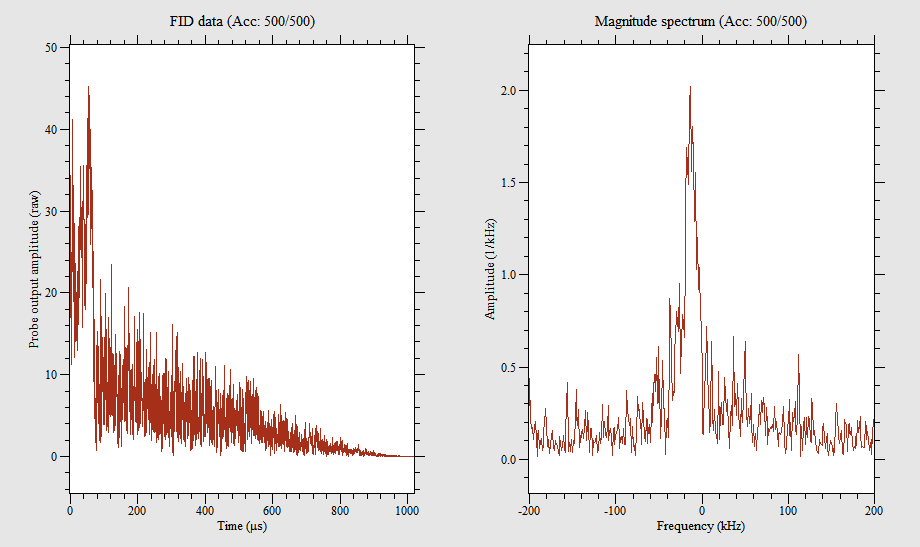

The file beside this chart, header and first rows:
0, -33.506, -7.406
0.498, -16.87, -2.16
0.9961, -20.87, -2.226
1.494, -24.56, -4.364
1.992, -19.13, 6.338
2.49, -10.68, -3.508
2.988, -14.97, -8.474
3.486, -14.84, -3.466
3.984, -22.24, 1.364
4.482, -22.21, -5.51
4.98, -31.95, -2.242
5.479, -31.66, 7.689
5.977, -30.76, 4.504
6.475, -33.98, 3.474
6.973, -39.34, 12.22
7.471, -23.42, 9.157
7.969, -23.1, 0.3539
8.467, -31.96, -3.031
8.965, -20.2, -6.887
9.463, -18.87, 1.2
9.961, -23.67, 3.489
10.46, -20.02, -1.846
10.96, -22.23, -7.022
11.46, -25.4, -12.99
11.95, -17.84, -10.42
12.45, -11.97, -1.563
12.95, -12.48, -11.46
13.45, -10.78, -9.876
13.95, -11.71, -7.792
14.44, -14.1, -16.76
14.94, -9.147, -14
15.44, -8.375, -14.4
15.94, -17.75, -15.54
16.44, -11.74, -9.67
16.93, -2.139, -17.29
17.43, -4.485, -15.73
17.93, -10.25, -15.62
18.43, -10.64, -12.99
18.93, -7.518, -11.98
19.42, -9.853, -19.09
19.92, -6.208, -12.11
20.42, 1.291, -12.94
20.92, -4.587, -13.46
21.42, -13.4, -3.732
21.91, -12.13, -12.09
22.41, -15.98, -23.15
22.91, -14.99, -21.29
23.41, -12.03, -21.4
23.91, -12.69, -20.68
24.4, -12.58, -10.17
24.9, -12.5, -12.51
25.4, -19.26, -11.15
25.9, -14.6, -15.14
26.4, -14.73, -22.19
26.89, -13.26, -14.84
27.39, -10.91, -16.12
27.89, -12.41, -26.45
28.39, 0.8743, -28.48
28.89, -0.6587, -34.2
29.38, -9.812, -33.18
29.88, -11.91, -33.41
... 1,987 more rows
